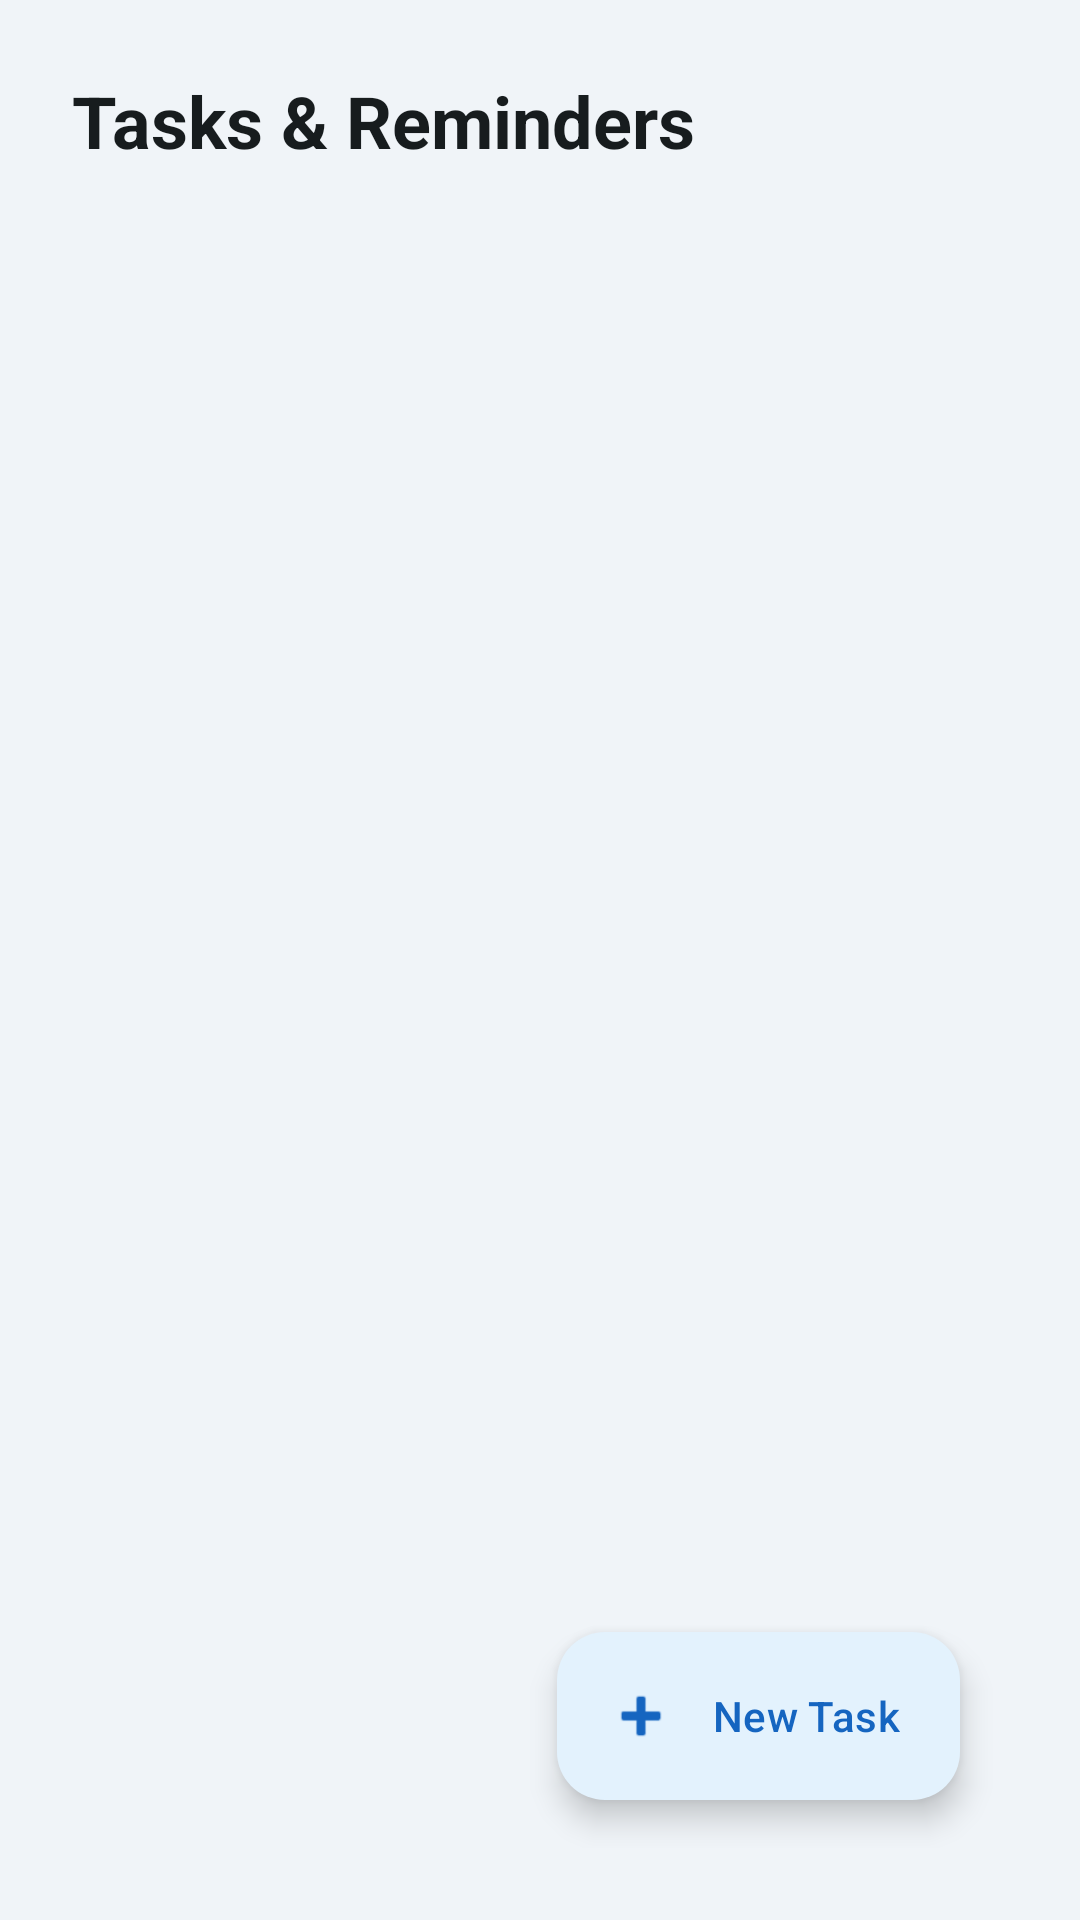

This screen was rendered from an Android layout file. Write that file and the resources it references.
<!-- AndroidManifest.xml: application theme Theme.ConnectVibe -->
<!-- res/layout/fragment_tasks.xml -->
<?xml version="1.0" encoding="utf-8"?>
<androidx.constraintlayout.widget.ConstraintLayout xmlns:android="http://schemas.android.com/apk/res/android"
    xmlns:app="http://schemas.android.com/apk/res-auto"
    xmlns:tools="http://schemas.android.com/tools"
    android:layout_width="match_parent"
    android:layout_height="match_parent"
    android:padding="24dp">

    <TextView
        android:id="@+id/tvTasksHeader"
        android:layout_width="wrap_content"
        android:layout_height="wrap_content"
        android:text="@string/tasks_and_reminders"
        android:textSize="24sp"
        android:textStyle="bold"
        android:textColor="@color/md_theme_onSurface"
        app:layout_constraintStart_toStartOf="parent"
        app:layout_constraintTop_toTopOf="parent" />

    <androidx.recyclerview.widget.RecyclerView
        android:id="@+id/rvTasks"
        android:layout_width="0dp"
        android:layout_height="0dp"
        android:layout_marginTop="24dp"
        android:clipToPadding="false"
        android:paddingBottom="80dp"
        app:layout_constraintBottom_toBottomOf="parent"
        app:layout_constraintEnd_toEndOf="parent"
        app:layout_constraintStart_toStartOf="parent"
        app:layout_constraintTop_toBottomOf="@id/tvTasksHeader"
        tools:listitem="@layout/item_task" />

    <com.google.android.material.floatingactionbutton.ExtendedFloatingActionButton
        android:id="@+id/fabAddTask"
        android:layout_width="wrap_content"
        android:layout_height="wrap_content"
        android:layout_margin="16dp"
        android:text="@string/new_task"
        android:textColor="@color/md_theme_onPrimaryContainer"
        app:iconTint="@color/md_theme_onPrimaryContainer"
        app:backgroundTint="@color/md_theme_primaryContainer"
        app:icon="@android:drawable/ic_input_add"
        app:layout_constraintBottom_toBottomOf="parent"
        app:layout_constraintEnd_toEndOf="parent" />

</androidx.constraintlayout.widget.ConstraintLayout>
<!-- res/layout/item_task.xml (included above) -->
<?xml version="1.0" encoding="utf-8"?>
<com.google.android.material.card.MaterialCardView xmlns:android="http://schemas.android.com/apk/res/android"
    xmlns:app="http://schemas.android.com/apk/res-auto"
    xmlns:tools="http://schemas.android.com/tools"
    android:layout_width="match_parent"
    android:layout_height="wrap_content"
    android:layout_marginHorizontal="24dp"
    android:layout_marginVertical="8dp"
    app:cardBackgroundColor="?attr/colorSurfaceContainerLow"
    app:cardCornerRadius="16dp"
    app:cardElevation="0dp"
    app:strokeColor="?attr/colorOutlineVariant"
    app:strokeWidth="1dp">

    <androidx.constraintlayout.widget.ConstraintLayout
        android:layout_width="match_parent"
        android:layout_height="wrap_content"
        android:padding="20dp">

        <ImageView
            android:id="@+id/ivTaskIcon"
            android:layout_width="40dp"
            android:layout_height="40dp"
            android:background="@drawable/bg_circle_outline"
            android:padding="10dp"
            android:src="@android:drawable/ic_menu_edit"
            app:layout_constraintStart_toStartOf="parent"
            app:layout_constraintTop_toTopOf="parent"
            app:tint="?attr/colorPrimary" />

        <TextView
            android:id="@+id/tvTaskTitle"
            android:layout_width="0dp"
            android:layout_height="wrap_content"
            android:layout_marginStart="16dp"
            android:layout_marginEnd="8dp"
            android:textColor="?attr/colorOnSurface"
            android:textSize="17sp"
            android:textStyle="bold"
            app:layout_constraintEnd_toStartOf="@id/tvTaskStatusBadge"
            app:layout_constraintStart_toEndOf="@id/ivTaskIcon"
            app:layout_constraintTop_toTopOf="@id/ivTaskIcon"
            tools:text="Preparar lista de invitados" />

        <TextView
            android:id="@+id/tvTaskStatusBadge"
            android:layout_width="wrap_content"
            android:layout_height="wrap_content"
            android:background="@drawable/bg_dot_outline"
            android:paddingHorizontal="10dp"
            android:paddingVertical="4dp"
            android:textAllCaps="true"
            android:textSize="10sp"
            android:textStyle="bold"
            app:layout_constraintEnd_toEndOf="parent"
            app:layout_constraintTop_toTopOf="parent"
            tools:text="PENDIENTE" />

        <TextView
            android:id="@+id/tvRoleTag"
            android:layout_width="wrap_content"
            android:layout_height="wrap_content"
            android:layout_marginTop="12dp"
            android:background="@drawable/bg_dot_outline"
            android:paddingHorizontal="12dp"
            android:paddingVertical="6dp"
            android:textColor="?attr/colorPrimary"
            android:textSize="12sp"
            android:textStyle="bold"
            app:layout_constraintStart_toStartOf="@id/tvTaskTitle"
            app:layout_constraintTop_toBottomOf="@id/tvTaskTitle"
            app:layout_constraintBottom_toBottomOf="parent"
            tools:text="Logística" />

        <CheckBox
            android:id="@+id/cbTaskStatus"
            android:layout_width="48dp"
            android:layout_height="48dp"
            android:visibility="gone"
            app:layout_constraintBottom_toBottomOf="parent"
            app:layout_constraintEnd_toEndOf="parent" />

    </androidx.constraintlayout.widget.ConstraintLayout>

</com.google.android.material.card.MaterialCardView>
<!-- resources referenced by this layout -->
<resources>
  <color name="md_theme_onPrimaryContainer">#1565C0</color>
  <color name="md_theme_onSurface">#171C1E</color>
  <color name="md_theme_primaryContainer">#E3F2FD</color>
  <!-- drawable bg_circle_outline (drawable) -->
  <?xml version="1.0" encoding="utf-8"?>
  <shape xmlns:android="http://schemas.android.com/apk/res/android"
      android:shape="oval">
      <stroke
          android:width="2dp"
          android:color="#1E88E5" />
  </shape>
  <!-- drawable bg_dot_outline (drawable) -->
  <?xml version="1.0" encoding="utf-8"?>
  <shape xmlns:android="http://schemas.android.com/apk/res/android"
      android:shape="oval">
      <stroke
          android:width="2dp"
          android:color="#757575" />
  </shape>
  <string name="new_task">New Task</string>
  <string name="tasks_and_reminders">Tasks &amp; Reminders</string>
  <color name="md_theme_primary">#00687B</color>
  <color name="md_theme_onPrimary">#FFFFFF</color>
  <color name="md_theme_secondary">#4B6269</color>
  <color name="md_theme_onSecondary">#FFFFFF</color>
  <color name="md_theme_secondaryContainer">#CEE7EF</color>
  <color name="md_theme_onSecondaryContainer">#344A51</color>
  <color name="md_theme_tertiary">#575C7E</color>
  <color name="md_theme_onTertiary">#FFFFFF</color>
  <color name="md_theme_tertiaryContainer">#DEE1FF</color>
  <color name="md_theme_onTertiaryContainer">#3F4565</color>
  <color name="md_theme_error">#BA1A1A</color>
  <color name="md_theme_onError">#FFFFFF</color>
  <color name="md_theme_errorContainer">#FFDAD6</color>
  <color name="md_theme_onErrorContainer">#93000A</color>
  <color name="md_theme_background">#F0F4F8</color>
  <color name="md_theme_onBackground">#171C1E</color>
  <color name="md_theme_surface">#E9EFF1</color>
  <color name="md_theme_surfaceVariant">#DBE4E7</color>
  <color name="md_theme_onSurfaceVariant">#3F484B</color>
  <color name="md_theme_outline">#70797C</color>
  <color name="md_theme_outlineVariant">#BFC8CB</color>
  <color name="md_theme_inverseSurface">#2C3133</color>
  <color name="md_theme_inverseOnSurface">#ECF2F4</color>
  <color name="md_theme_inversePrimary">#85D2E7</color>
  <color name="md_theme_primaryFixed">#ADECFF</color>
  <color name="md_theme_onPrimaryFixed">#001F26</color>
  <color name="md_theme_primaryFixedDim">#85D2E7</color>
  <color name="md_theme_onPrimaryFixedVariant">#004E5D</color>
  <color name="md_theme_secondaryFixed">#CEE7EF</color>
  <color name="md_theme_onSecondaryFixed">#061F25</color>
  <color name="md_theme_secondaryFixedDim">#B2CBD3</color>
  <color name="md_theme_onSecondaryFixedVariant">#344A51</color>
  <color name="md_theme_tertiaryFixed">#DEE1FF</color>
  <color name="md_theme_onTertiaryFixed">#131937</color>
  <color name="md_theme_tertiaryFixedDim">#BFC4EB</color>
  <color name="md_theme_onTertiaryFixedVariant">#3F4565</color>
  <color name="md_theme_surfaceDim">#D5DBDD</color>
  <color name="md_theme_surfaceBright">#F5FAFC</color>
  <color name="md_theme_surfaceContainerLowest">#FFFFFF</color>
  <color name="md_theme_surfaceContainerLow">#EFF4F7</color>
  <color name="md_theme_surfaceContainer">#E9EFF1</color>
  <color name="md_theme_surfaceContainerHigh">#E4E9EB</color>
  <color name="md_theme_surfaceContainerHighest">#DEE3E5</color>
</resources>
